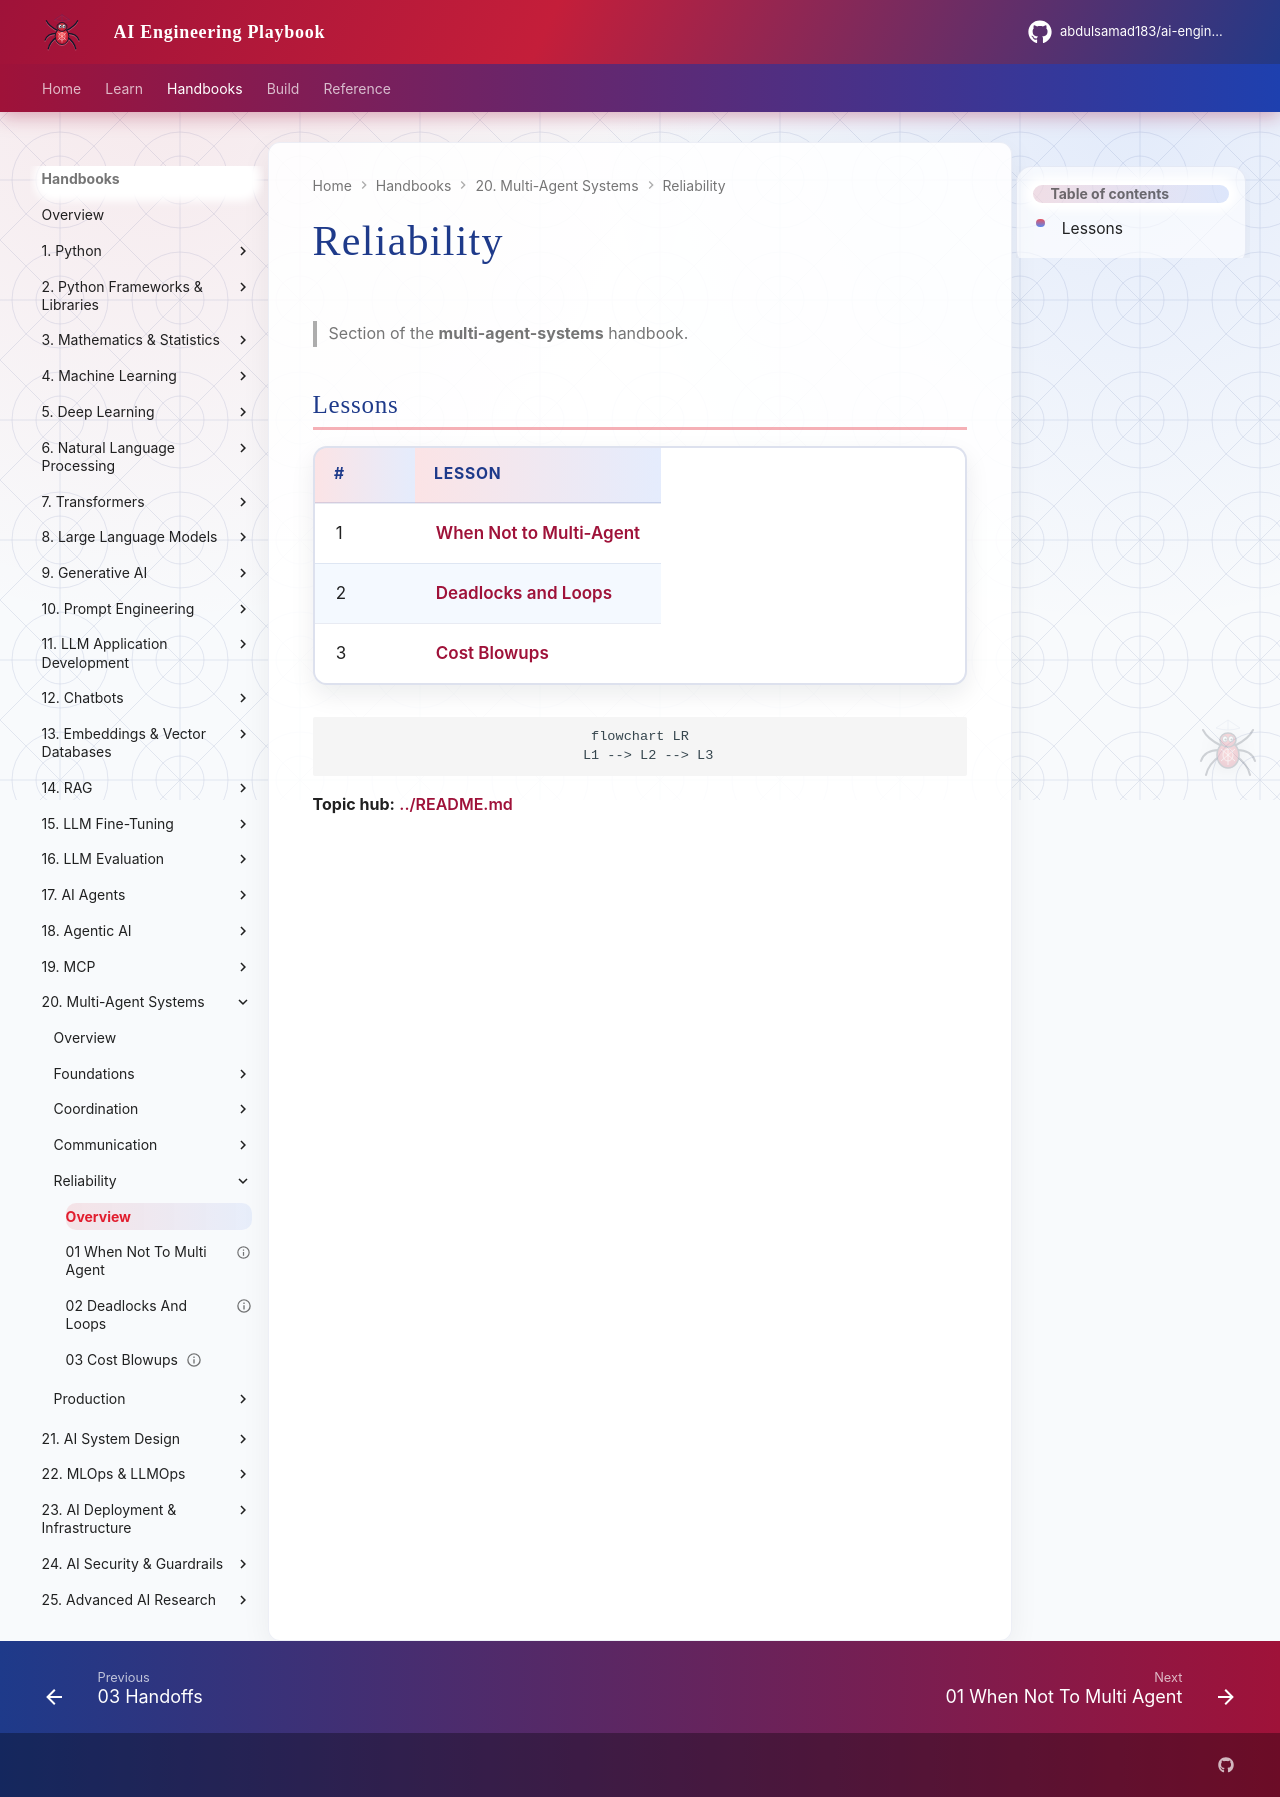

repository: abdulsamad183/ai-engineering-playbook · page: domains/multi-agent-systems/reliability/index.html · generator: mkdocs

# Reliability

> Section of the **multi-agent-systems** handbook.

## Lessons

| # | Lesson |
|---|--------|
| 1 | [When Not to Multi-Agent](01-when-not-to-multi-agent.md) |
| 2 | [Deadlocks and Loops](02-deadlocks-and-loops.md) |
| 3 | [Cost Blowups](03-cost-blowups.md) |

```mermaid
flowchart LR
  L1 --> L2 --> L3
```

**Topic hub:** [../README.md](../README.md)
